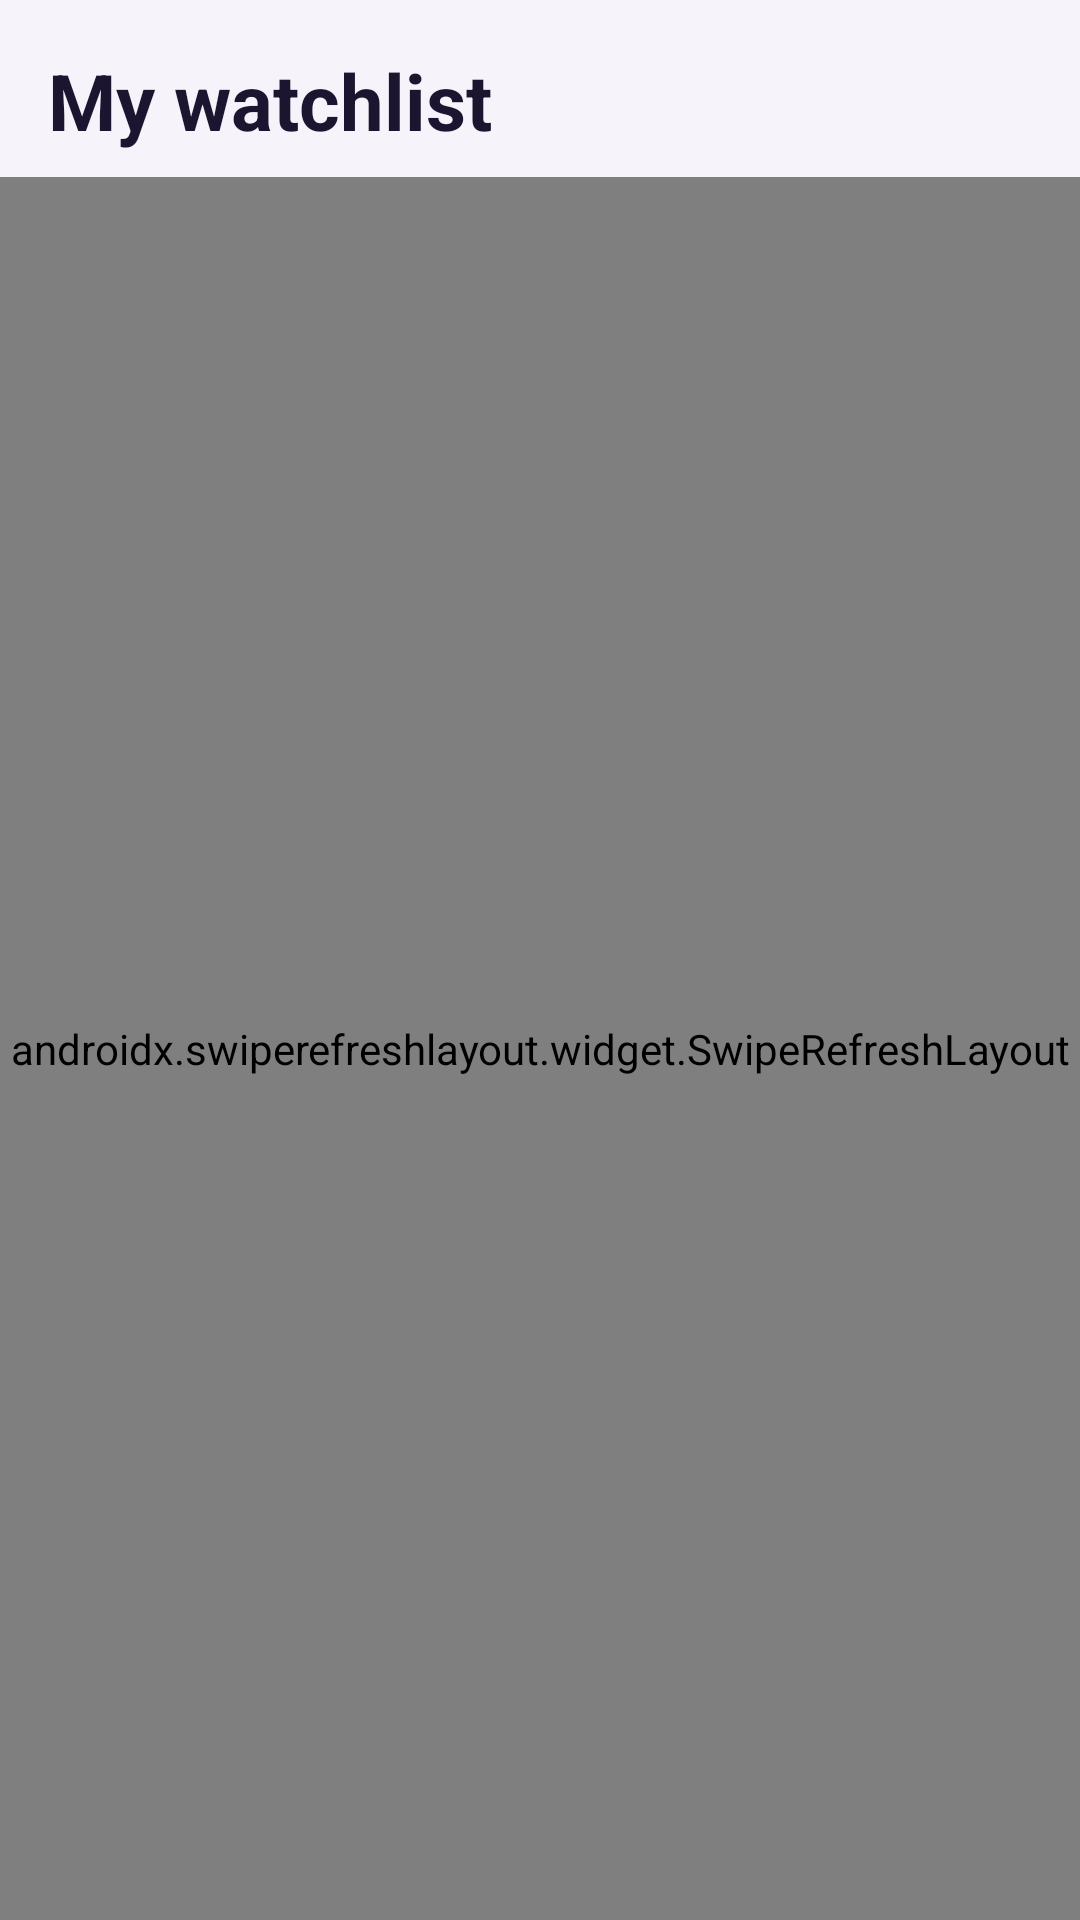

Android layout source for this screen:
<!-- AndroidManifest.xml: application theme Theme.CinePulse -->
<!-- res/layout/fragment_watchlist.xml -->
<?xml version="1.0" encoding="utf-8"?>
<LinearLayout xmlns:android="http://schemas.android.com/apk/res/android"
    xmlns:app="http://schemas.android.com/apk/res-auto"
    android:layout_width="match_parent"
    android:layout_height="match_parent"
    android:orientation="vertical">

    <TextView
        android:layout_width="match_parent"
        android:layout_height="wrap_content"
        android:paddingStart="16dp"
        android:paddingTop="16dp"
        android:paddingEnd="16dp"
        android:paddingBottom="8dp"
        android:text="@string/watchlist_title"
        android:textColor="@color/cp_text"
        android:textSize="26sp"
        android:textStyle="bold" />

    
    <LinearLayout
        android:id="@+id/cardReward"
        android:layout_width="match_parent"
        android:layout_height="wrap_content"
        android:layout_marginStart="16dp"
        android:layout_marginTop="4dp"
        android:layout_marginEnd="16dp"
        android:layout_marginBottom="8dp"
        android:background="@drawable/bg_reward_card"
        android:orientation="vertical"
        android:padding="16dp"
        android:visibility="gone">

        <TextView
            android:id="@+id/tvProgress"
            android:layout_width="match_parent"
            android:layout_height="wrap_content"
            android:textColor="@color/white"
            android:textSize="16sp"
            android:textStyle="bold" />

        <com.google.android.material.progressindicator.LinearProgressIndicator
            android:id="@+id/progressBar"
            android:layout_width="match_parent"
            android:layout_height="wrap_content"
            android:layout_marginTop="8dp"
            app:indicatorColor="@color/white"
            app:trackColor="#55FFFFFF"
            app:trackCornerRadius="4dp"
            app:trackThickness="8dp" />

        <TextView
            android:layout_width="match_parent"
            android:layout_height="wrap_content"
            android:layout_marginTop="8dp"
            android:text="@string/watchlist_reward_hint"
            android:textColor="#E6FFFFFF"
            android:textSize="12sp" />
    </LinearLayout>

    <FrameLayout
        android:layout_width="match_parent"
        android:layout_height="0dp"
        android:layout_weight="1">

        <androidx.swiperefreshlayout.widget.SwipeRefreshLayout
            android:id="@+id/swipe"
            android:layout_width="match_parent"
            android:layout_height="match_parent">

            <androidx.recyclerview.widget.RecyclerView
                android:id="@+id/rvWatchlist"
                android:layout_width="match_parent"
                android:layout_height="match_parent"
                android:clipToPadding="false"
                android:paddingBottom="16dp" />
        </androidx.swiperefreshlayout.widget.SwipeRefreshLayout>

        
        <LinearLayout
            android:id="@+id/emptyView"
            android:layout_width="wrap_content"
            android:layout_height="wrap_content"
            android:layout_gravity="center"
            android:gravity="center_horizontal"
            android:orientation="vertical"
            android:padding="32dp"
            android:visibility="gone">

            <ImageView
                android:layout_width="64dp"
                android:layout_height="64dp"
                android:importantForAccessibility="no"
                app:srcCompat="@drawable/ic_watchlist"
                app:tint="@color/cp_outline" />

            <TextView
                android:layout_width="wrap_content"
                android:layout_height="wrap_content"
                android:layout_marginTop="12dp"
                android:text="@string/watchlist_empty_title"
                android:textColor="@color/cp_text"
                android:textSize="18sp"
                android:textStyle="bold" />

            <TextView
                android:layout_width="wrap_content"
                android:layout_height="wrap_content"
                android:layout_marginTop="4dp"
                android:gravity="center"
                android:text="@string/watchlist_empty_body"
                android:textColor="@color/cp_text_dim"
                android:textSize="14sp" />

            <com.google.android.material.button.MaterialButton
                android:id="@+id/btnDiscover"
                android:layout_width="wrap_content"
                android:layout_height="wrap_content"
                android:layout_marginTop="16dp"
                android:text="@string/btn_discover"
                app:cornerRadius="14dp" />
        </LinearLayout>
    </FrameLayout>
</LinearLayout>
<!-- resources referenced by this layout -->
<resources>
  <color name="cp_outline">#D4CEE6</color>
  <color name="cp_text">#1B1530</color>
  <color name="cp_text_dim">#6B6482</color>
  <color name="white">#FFFFFFFF</color>
  <!-- drawable bg_reward_card (drawable) -->
  <?xml version="1.0" encoding="utf-8"?>
  <shape xmlns:android="http://schemas.android.com/apk/res/android"
      android:shape="rectangle">
      <gradient
          android:angle="135"
          android:endColor="#C0348F"
          android:startColor="#6D3FF0" />
      <corners android:radius="18dp" />
  </shape>
  <!-- drawable ic_watchlist (drawable) -->
  <vector xmlns:android="http://schemas.android.com/apk/res/android"
      android:width="24dp" android:height="24dp"
      android:viewportWidth="24" android:viewportHeight="24">
      <path android:fillColor="#FF000000"
          android:pathData="M17,3H7c-1.1,0 -1.99,0.9 -1.99,2L5,21l7,-3 7,3V5c0,-1.1 -0.9,-2 -2,-2z" />
  </vector>
  <string name="btn_discover">Discover titles</string>
  <string name="watchlist_empty_body">Add movies and series you want to watch.</string>
  <string name="watchlist_empty_title">Your watchlist is empty</string>
  <string name="watchlist_reward_hint">Finish your whole watchlist to earn a bonus and a fresh list of trending and similar titles!</string>
  <string name="watchlist_title">My watchlist</string>
  <style name="Theme.CinePulse" parent="Theme.Material3.DayNight.NoActionBar">
          <item name="colorPrimary">@color/cp_primary</item>
          <item name="colorOnPrimary">@color/cp_on_primary</item>
          <item name="colorPrimaryContainer">@color/cp_surface_alt</item>
          <item name="colorOnPrimaryContainer">@color/cp_text</item>
          <item name="colorSecondary">@color/cp_accent</item>
          <item name="colorOnSecondary">@color/cp_on_accent</item>
          <item name="colorSurface">@color/cp_surface</item>
          <item name="colorOnSurface">@color/cp_text</item>
          <item name="colorSurfaceVariant">@color/cp_surface_alt</item>
          <item name="colorOnSurfaceVariant">@color/cp_text_dim</item>
          <item name="colorOutline">@color/cp_outline</item>
          <item name="colorError">@color/cp_error</item>
          <item name="android:colorBackground">@color/cp_bg</item>
          <item name="android:windowBackground">@color/cp_bg</item>
          <item name="android:statusBarColor">@color/cp_bg</item>
          <item name="android:navigationBarColor">@color/cp_bg</item>
          <item name="android:windowLightStatusBar" tools:targetApi="23">@bool/cp_light_status</item>
          <item name="colorSecondaryContainer">@color/cp_container</item>
          <item name="colorOnSecondaryContainer">@color/cp_text</item>
      </style>
  <color name="cp_primary">#6D3FF0</color>
  <color name="cp_on_primary">#FFFFFF</color>
  <color name="cp_surface_alt">#ECE8F5</color>
  <color name="cp_accent">#F5A623</color>
  <color name="cp_on_accent">#1B1530</color>
  <color name="cp_surface">#FFFFFF</color>
  <color name="cp_error">#C62828</color>
  <color name="cp_bg">#F6F4FA</color>
  <color name="cp_container">#E6DEFF</color>
</resources>
